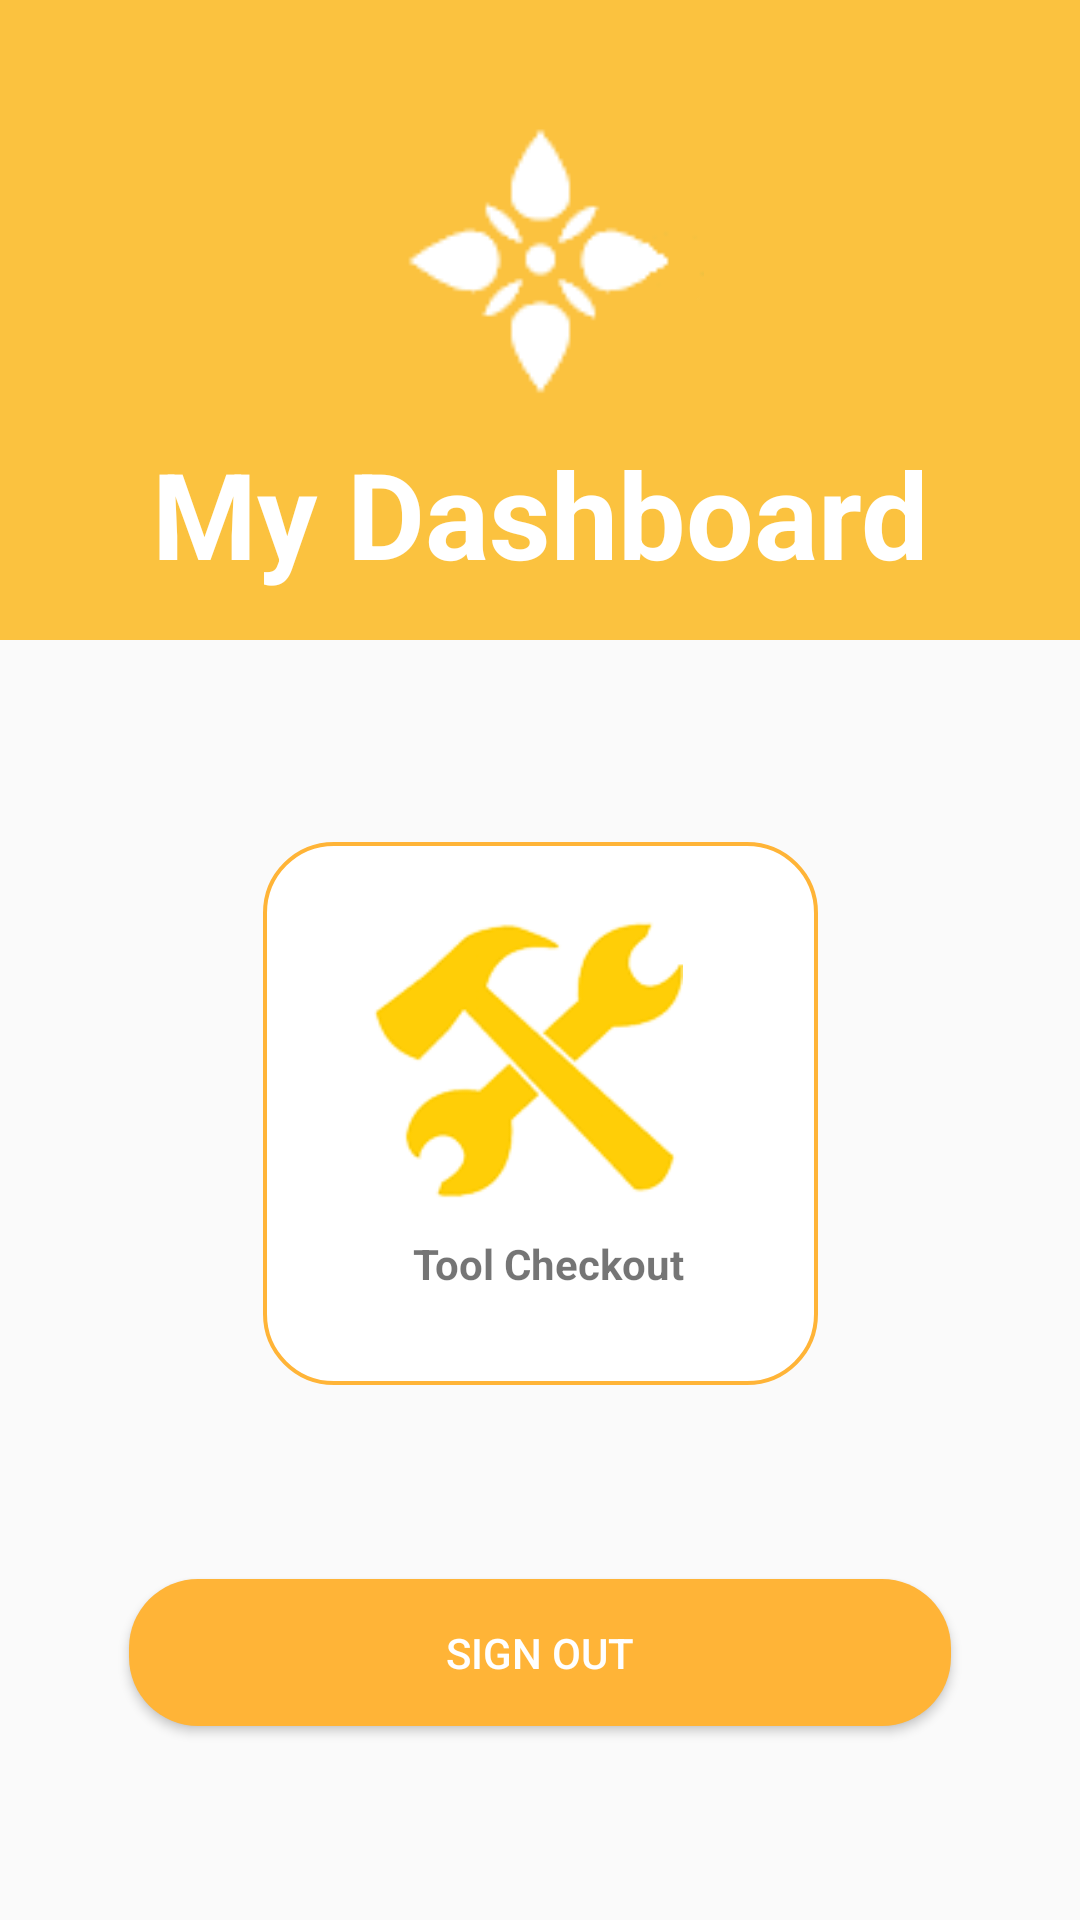

Reconstruct the res/layout file that produces this screen, plus the resources it refers to.
<!-- AndroidManifest.xml: application theme Theme.AppCompat.Light.NoActionBar -->
<!-- res/layout/activity_village_head_menu.xml -->
<?xml version="1.0" encoding="utf-8"?>
<androidx.constraintlayout.widget.ConstraintLayout xmlns:android="http://schemas.android.com/apk/res/android"
    xmlns:app="http://schemas.android.com/apk/res-auto"
    xmlns:tools="http://schemas.android.com/tools"
    android:layout_width="match_parent"
    android:layout_height="match_parent"
    tools:context=".Farmer_Menu">

    
    <ImageView
        android:id="@+id/imageView"
        android:layout_width="wrap_content"
        android:layout_height="wrap_content"
        android:adjustViewBounds="true"
        app:layout_constraintBottom_toBottomOf="parent"
        app:layout_constraintEnd_toEndOf="parent"
        app:layout_constraintHorizontal_bias="0.0"
        app:layout_constraintStart_toStartOf="parent"
        app:layout_constraintTop_toTopOf="parent"
        app:layout_constraintVertical_bias="0.0"
        app:srcCompat="@drawable/orange_bg_menu" />

    
    <ImageView
        android:id="@+id/imageView2"
        android:layout_width="109dp"
        android:layout_height="117dp"
        app:layout_constraintBottom_toBottomOf="@+id/imageView"
        app:layout_constraintEnd_toEndOf="@+id/imageView"
        app:layout_constraintStart_toStartOf="parent"
        app:layout_constraintTop_toTopOf="@+id/imageView"
        app:layout_constraintVertical_bias="0.178"
        app:srcCompat="@drawable/logoonly" />

    
    <TextView
        android:id="@+id/title"
        android:layout_width="wrap_content"
        android:layout_height="wrap_content"
        android:text="My Dashboard"
        android:textColor="#FFFFFF"
        android:textSize="40dp"
        android:textStyle="bold"
        app:layout_constraintBottom_toBottomOf="@+id/imageView"
        app:layout_constraintEnd_toEndOf="@+id/imageView"
        app:layout_constraintStart_toStartOf="@+id/imageView"
        app:layout_constraintTop_toBottomOf="@+id/imageView2"
        app:layout_constraintVertical_bias="0.0" />

    
    <RelativeLayout
        android:id="@+id/relativeLayout2"
        android:layout_width="185dp"
        android:layout_height="181dp"
        android:background="@drawable/orange_border_rounded_cornwe"
        app:layout_constraintBottom_toBottomOf="parent"
        app:layout_constraintEnd_toEndOf="parent"
        app:layout_constraintStart_toStartOf="parent"
        app:layout_constraintTop_toBottomOf="@+id/imageView"
        app:layout_constraintVertical_bias="0.051">

        
        <ImageView
            android:layout_width="129dp"
            android:layout_height="103dp"
            android:layout_alignParentStart="true"
            android:layout_alignParentLeft="true"
            android:layout_alignParentTop="true"
            android:layout_alignParentEnd="true"
            android:layout_alignParentRight="true"
            android:layout_alignParentBottom="true"
            android:layout_marginStart="24dp"
            android:layout_marginLeft="24dp"
            android:layout_marginTop="21dp"
            android:layout_marginEnd="32dp"
            android:layout_marginRight="32dp"
            android:layout_marginBottom="57dp"
            app:srcCompat="@drawable/tool_orange" />

        
        <TextView
            android:id="@+id/textView2"
            android:layout_width="94dp"
            android:layout_height="wrap_content"
            android:layout_alignParentStart="true"
            android:layout_alignParentLeft="true"
            android:layout_alignParentEnd="true"
            android:layout_alignParentRight="true"
            android:layout_alignParentBottom="true"
            android:layout_marginStart="50dp"
            android:layout_marginLeft="50dp"
            android:layout_marginTop="26dp"
            android:layout_marginEnd="39dp"
            android:layout_marginRight="39dp"
            android:layout_marginBottom="31dp"
            android:text="Tool Checkout"
            android:textStyle="bold"/>

        
        <Button
            android:id="@+id/btnVHTool"
            android:layout_width="match_parent"
            android:layout_height="216dp"
            android:background="#00FFFFFF" />
    </RelativeLayout>

    <Button
        android:id="@+id/btnSignOut"
        android:layout_width="274dp"
        android:layout_height="49dp"
        android:background="@drawable/green_fill__rounded_color"
        android:text="Sign Out"
        android:textColor="#FFFFFF"
        app:backgroundTint="#FFB437"
        app:layout_constraintBottom_toBottomOf="parent"
        app:layout_constraintEnd_toEndOf="parent"
        app:layout_constraintStart_toStartOf="parent"
        app:layout_constraintTop_toBottomOf="@+id/relativeLayout2" />

</androidx.constraintlayout.widget.ConstraintLayout>
<!-- resources referenced by this layout -->
<resources>
  <!-- drawable green_fill__rounded_color (drawable) -->
  <?xml version="1.0" encoding="utf-8"?>
  <shape xmlns:android="http://schemas.android.com/apk/res/android" android:shape="rectangle">
  <solid android:color="#3ddc64"/>
  <corners android:radius="23dp"/>
  </shape>
  <!-- drawable logoonly: png bitmap (drawable, 3151 bytes) -->
  <!-- drawable orange_bg_menu: png bitmap (drawable, 4977 bytes) -->
  <!-- drawable orange_border_rounded_cornwe (drawable) -->
  <?xml version="1.0" encoding="utf-8"?>
  <shape xmlns:android="http://schemas.android.com/apk/res/android" android:shape="rectangle">
  <solid android:color="#FFFFFF"/>
  <stroke android:color="#FFB437" android:width="1.3dp"/>
  <corners android:radius="23dp"/>
  </shape>
  <!-- drawable tool_orange: png bitmap (drawable, 11607 bytes) -->
</resources>
